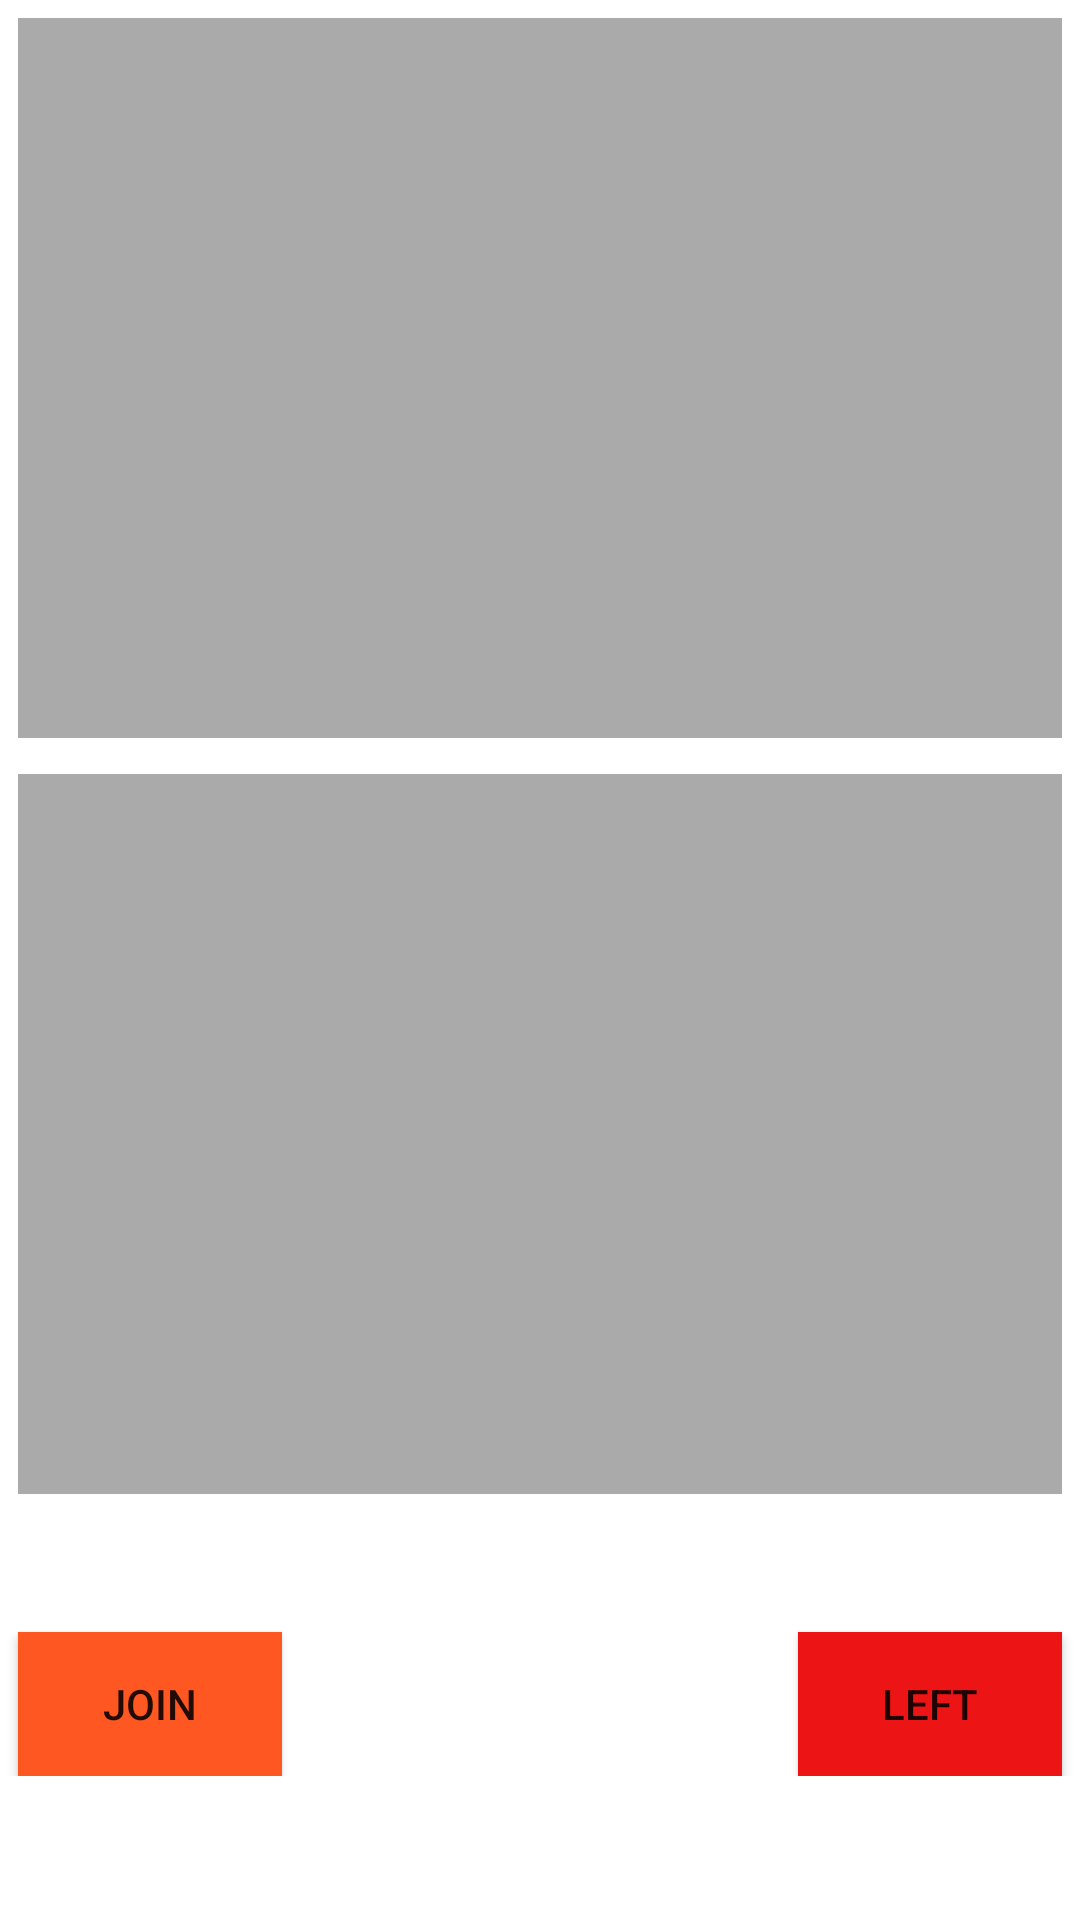

Reconstruct the res/layout file that produces this screen, plus the resources it refers to.
<!-- AndroidManifest.xml: application theme Theme.Task -->
<!-- res/layout/vedio_call.xml -->
<?xml version="1.0" encoding="UTF-8"?>
<ScrollView xmlns:android="http://schemas.android.com/apk/res/android"
    xmlns:tools="http://schemas.android.com/tools"
    android:id="@+id/activity_main"
    android:layout_width="match_parent"
    android:layout_height="match_parent"
    tools:context=".ui.VedioCall">

    <RelativeLayout
        android:layout_width="match_parent"
        android:layout_height="wrap_content">

        <FrameLayout
            android:id="@+id/local_video_view_container"
            android:layout_width="match_parent"
            android:layout_height="240dp"
            android:layout_centerHorizontal="true"
            android:layout_margin="6dp"
            android:background="@android:color/darker_gray" />

        <FrameLayout
            android:id="@+id/remote_video_view_container"
            android:layout_width="match_parent"
            android:layout_height="240dp"
            android:layout_below="@+id/local_video_view_container"
            android:layout_centerHorizontal="true"
            android:layout_margin="6dp"
            android:background="@android:color/darker_gray" />
        <Button
            android:id="@+id/JoinButton"
            android:layout_width="wrap_content"
            android:layout_height="wrap_content"
            android:layout_below="@+id/remote_video_view_container"
            android:layout_alignStart="@id/remote_video_view_container"
            android:layout_marginTop="40dp"
            android:background="#FF5722"
            android:onClick="joinChannel"
            android:text="Join" />

        <Button
            android:id="@+id/LeaveButton"
            android:layout_width="wrap_content"
            android:layout_height="wrap_content"
            android:layout_below="@+id/remote_video_view_container"
            android:layout_alignEnd="@id/remote_video_view_container"
            android:layout_marginTop="40dp"
            android:onClick="leaveChannel"
            android:background="#EC1414"
            android:text="Left" />
    </RelativeLayout>
</ScrollView>
<!-- resources referenced by this layout -->
<resources>
  <style name="Theme.Task" parent="Theme.MaterialComponents.DayNight.DarkActionBar">
          
          <item name="colorPrimary">@color/colorPrimary</item>
          <item name="colorPrimaryVariant">@color/colorPrimaryDark</item>
          <item name="colorOnPrimary">@color/white</item>
          
          <item name="colorSecondary">@color/colorAccent</item>
          <item name="colorSecondaryVariant">@color/gray</item>
          <item name="colorOnSecondary">@color/black</item>
          
          <item name="android:statusBarColor">?attr/colorPrimaryVariant</item>
          
      </style>
  <color name="colorPrimary">#992b84</color>
  <color name="colorPrimaryDark">#992b84</color>
  <color name="white">#fff</color>
  <color name="colorAccent">#992b84</color>
  <color name="gray">#2d2d2d</color>
  <color name="black">#000</color>
</resources>
